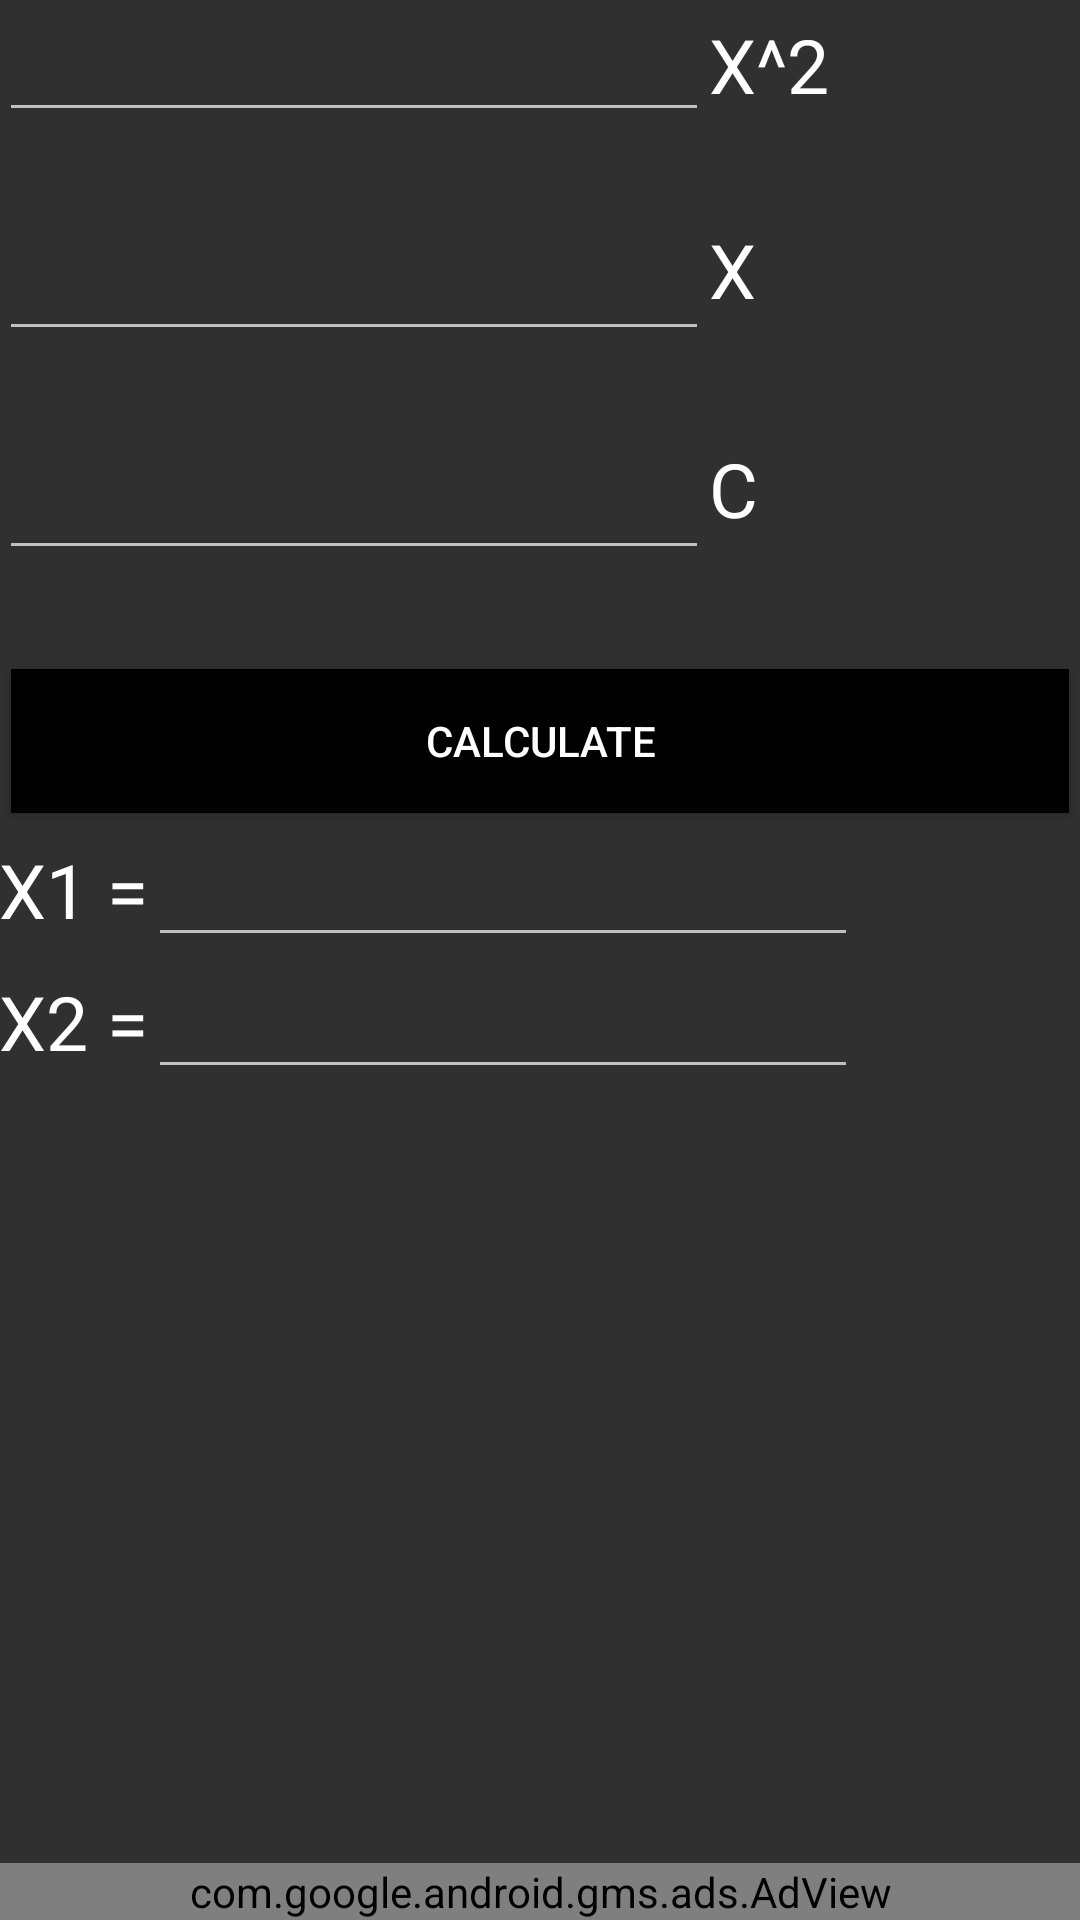

Layout XML and referenced resources for this Android screen:
<!-- AndroidManifest.xml: application theme Theme.Baraction -->
<!-- res/layout/activity_ecuacion_cuadratica.xml -->
<RelativeLayout xmlns:android="http://schemas.android.com/apk/res/android"
    xmlns:tools="http://schemas.android.com/tools" android:layout_width="match_parent"
    xmlns:ads="http://schemas.android.com/apk/res-auto"
    android:layout_height="match_parent" android:paddingLeft="@dimen/activity_horizontal_margin"
    android:paddingRight="@dimen/activity_horizontal_margin"
    android:paddingTop="@dimen/activity_vertical_margin"
    android:paddingBottom="@dimen/activity_vertical_margin"
    tools:context="com.ortiz.proyectoconversion.EcuacionCuadratica">

    <LinearLayout
        android:orientation="vertical"
        android:layout_width="match_parent"
        android:layout_height="match_parent"
        android:layout_alignParentTop="true"
        android:layout_alignParentLeft="true"
        android:layout_alignParentStart="true"
        android:weightSum="1">

        <LinearLayout
            android:orientation="horizontal"
            android:layout_width="match_parent"
            android:layout_height="wrap_content"
            android:id="@+id/LinexcuadradaX2">

            <EditText
                android:layout_width="wrap_content"
                android:layout_height="wrap_content"
                android:inputType="numberDecimal"
                android:ems="10"
                android:id="@+id/editTextA"
                android:numeric="signed|decimal"
                android:textSize="20dp"
                android:textIsSelectable="true"
                style="@style/Textos" />

            <TextView
                android:layout_width="wrap_content"
                android:layout_height="wrap_content"
                android:textAppearance="?android:attr/textAppearanceSmall"
                android:text="X^2"
                android:id="@+id/textViewX"
                android:textSize="25dp"
                style="@style/Textos"
                />
        </LinearLayout>

        <Space
            android:layout_width="match_parent"
            android:layout_height="wrap_content"
            android:layout_weight="0.08" />

        <LinearLayout
            android:orientation="horizontal"
            android:layout_width="match_parent"
            android:layout_height="wrap_content">

            <EditText
                android:layout_width="wrap_content"
                android:layout_height="wrap_content"
                android:inputType="numberDecimal"
                android:ems="10"
                android:id="@+id/editTextB"
                android:numeric="signed|decimal"
                android:textSize="20dp"
                android:textIsSelectable="true"
                style="@style/Textos" />

            <TextView
                android:layout_width="wrap_content"
                android:layout_height="wrap_content"
                android:textAppearance="?android:attr/textAppearanceSmall"
                android:text="X"
                android:id="@+id/textViewX1"
                android:layout_gravity="right"
                android:layout_weight="0.05"
                android:textSize="25dp"
                style="@style/Textos" />
        </LinearLayout>

        <Space
            android:layout_width="match_parent"
            android:layout_height="wrap_content"
            android:layout_gravity="center_horizontal"
            android:layout_weight="0.08" />

        <LinearLayout
            android:orientation="horizontal"
            android:layout_width="match_parent"
            android:layout_height="wrap_content"
            android:layout_gravity="center_horizontal">

            <EditText
                android:layout_width="wrap_content"
                android:layout_height="wrap_content"
                android:inputType="numberDecimal"
                android:ems="10"
                android:id="@+id/editTextC"
                android:numeric="signed|decimal"
                android:textIsSelectable="true"
                android:textSize="20dp"
                style="@style/Textos" />

            <TextView
                android:layout_width="wrap_content"
                android:layout_height="wrap_content"
                android:textAppearance="?android:attr/textAppearanceSmall"
                android:text="C"
                android:id="@+id/textViewC"
                android:layout_gravity="right"
                android:layout_weight="0.03"
                android:textSize="25dp"
                style="@style/Textos"
                />
        </LinearLayout>

        <Space
            android:layout_width="match_parent"
            android:layout_height="wrap_content"
            android:layout_weight="0.08" />

        <Button
            android:layout_width="match_parent"
            android:layout_height="wrap_content"
            android:text="@string/Calcular"
            android:id="@+id/buttonCalcular"
            android:layout_gravity="center_horizontal"
            android:onClick="Calcular"
            android:nestedScrollingEnabled="false"
            style="@style/Botones" />

        <Space
            android:layout_width="match_parent"
            android:layout_height="wrap_content"
            android:layout_gravity="center_horizontal" />

        <LinearLayout
            android:orientation="horizontal"
            android:layout_width="match_parent"
            android:layout_height="wrap_content"
            android:layout_gravity="center_horizontal"
            android:id="@+id/SalidaX1">

            <TextView
                android:layout_width="wrap_content"
                android:layout_height="wrap_content"
                android:textAppearance="?android:attr/textAppearanceSmall"
                android:text="X1 ="
                android:id="@+id/textViewRX1"
                android:textSize="25dp"
                style="@style/Textos" />

            <EditText
                android:layout_width="wrap_content"
                android:layout_height="wrap_content"
                android:inputType="numberDecimal"
                android:ems="10"
                android:id="@+id/editTextSX1"
                android:numeric="signed|decimal"
                android:textSize="20dp"
                android:textIsSelectable="true"
                style="@style/Textos" />

        </LinearLayout>

        <Space
            android:layout_width="match_parent"
            android:layout_height="wrap_content" />

        <LinearLayout
            android:orientation="horizontal"
            android:layout_width="match_parent"
            android:layout_height="wrap_content"
            android:id="@+id/linearLayout2" >

            <TextView
                android:layout_width="wrap_content"
                android:layout_height="wrap_content"
                android:textAppearance="?android:attr/textAppearanceSmall"
                android:text="X2 ="
                android:id="@+id/textViewX2"
                android:textSize="25dp"
                style="@style/Textos"
                />

            <EditText
                android:layout_width="wrap_content"
                android:layout_height="wrap_content"
                android:inputType="numberDecimal"
                android:ems="10"
                android:id="@+id/editTextSX2"
                android:numeric="signed|decimal"
                android:textIsSelectable="true"
                android:textSize="20dp"
                style="@style/Textos" />
        </LinearLayout>

    </LinearLayout>
    <com.google.android.gms.ads.AdView
        android:id="@+id/BannerInicial"
        android:layout_width="match_parent"
        android:layout_height="wrap_content"
        android:layout_centerHorizontal="true"
        android:layout_alignParentBottom="true"
        ads:adSize="BANNER"
        ads:adUnitId="@string/banner_ad_unit_id" />
</RelativeLayout>
<!-- resources referenced by this layout -->
<resources>
  <string name="Calcular">Calculate</string>
  <string name="banner_ad_unit_id">ca-app-pub-6637572105235229/3654917993</string>
  <style name="Botones">
          <item name="android:textColor">#ffffff</item>
          <item name="android:singleLine">true</item>
          <item name="android:background">#010001</item>
          <item name="android:gravity">center</item>
          <item name="android:layout_margin">@dimen/abc_button_inset_horizontal_material</item>
      </style>
  <style name="Textos">
          <item name="android:textColor">#ffffff</item>
      </style>
  <!-- drawable selectable_background_baraction (drawable) -->
  <?xml version="1.0" encoding="utf-8"?>
  <selector xmlns:android="http://schemas.android.com/apk/res/android"
          android:exitFadeDuration="@android:integer/config_mediumAnimTime" >
      <item android:state_pressed="false" android:state_focused="true" android:drawable="@drawable/list_focused_baraction" />
      <item android:state_pressed="true" android:drawable="@drawable/list_pressed_baraction" />
      <item android:drawable="@android:color/transparent" />
  </selector>
  <style name="PopupMenu.Baraction" parent="@style/Widget.AppCompat.PopupMenu">
          <item name="android:popupBackground">@drawable/menu_dropdown_panel_baraction</item>
      </style>
  <style name="DropDownListView.Baraction" parent="@style/Widget.AppCompat.ListView.DropDown">
          <item name="android:listSelector">@drawable/selectable_background_baraction</item>
      </style>
  <style name="ActionBarTabStyle.Baraction" parent="@style/Widget.AppCompat.ActionBar.TabView">
          <item name="android:background">@drawable/tab_indicator_ab_baraction</item>
      </style>
  <style name="DropDownNav.Baraction" parent="@style/Widget.AppCompat.Spinner.DropDown.ActionBar">
          <item name="android:background">@drawable/spinner_background_ab_baraction</item>
          <item name="android:popupBackground">@drawable/menu_dropdown_panel_baraction</item>
          <item name="android:dropDownSelector">@drawable/selectable_background_baraction</item>
      </style>
  <style name="ActionBar.Solid.Baraction" parent="@style/Widget.AppCompat.ActionBar.Solid">
          <item name="background">@drawable/ab_solid_baraction</item>
          <item name="backgroundStacked">@drawable/ab_stacked_solid_baraction</item>
          <item name="backgroundSplit">@drawable/ab_bottom_solid_baraction</item>
          <item name="progressBarStyle">@style/ProgressBar.Baraction</item>
      </style>
  <style name="ActionButton.CloseMode.Baraction" parent="@style/Widget.AppCompat.ActionButton.CloseMode">
          <item name="android:background">@drawable/btn_cab_done_baraction</item>
      </style>
  <style name="ProgressBar.Baraction" parent="@style/Widget.AppCompat.ProgressBar.Horizontal">
          <item name="android:progressDrawable">@drawable/progress_horizontal_baraction</item>
      </style>
  <!-- drawable btn_cab_done_baraction (drawable) -->
  <?xml version="1.0" encoding="utf-8"?>
  <selector xmlns:android="http://schemas.android.com/apk/res/android">
      <item android:state_pressed="true"
          android:drawable="@drawable/btn_cab_done_pressed_baraction" />
      <item android:state_focused="true" android:state_enabled="true"
          android:drawable="@drawable/btn_cab_done_focused_baraction" />
      <item android:state_enabled="true"
          android:drawable="@drawable/btn_cab_done_default_baraction" />
  </selector>
</resources>
